Run: headless pygame with SDL's dummy video driver; simulated clock (each Clock.tick advances the game by its frame time, no real sleeping); random seed 0; keys injected as events and as key.get_pressed() state; no mouse input.
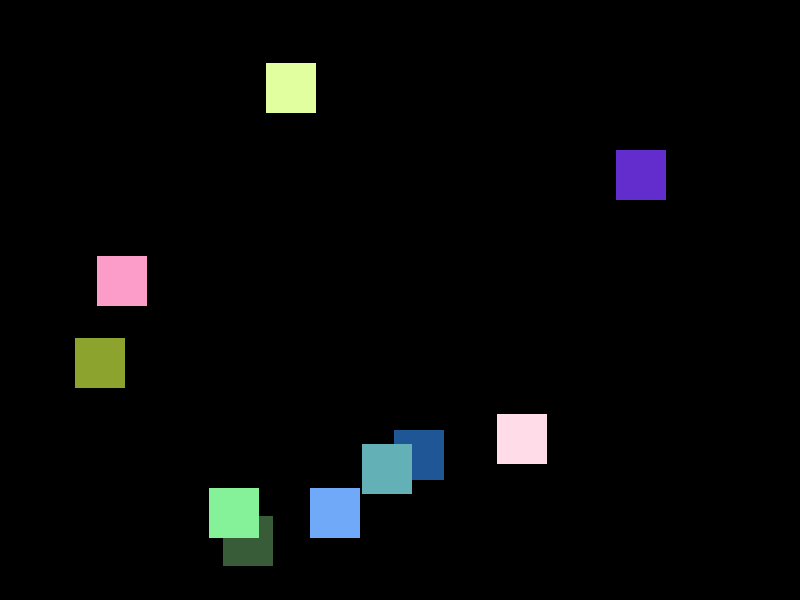
Frame 1 of 4 · flips 1–60 · no input
Frame 2 of 4 · flips 61–180 · tapped SPACE, RETURN · held RIGHT (→), D · screen unchanged from frame 1, image omitted
Frame 3 of 4 · flips 181–300 · held DOWN (↓), S · screen unchanged from frame 2, image omitted
Frame 4 of 4 · flips 301–420 · held LEFT (←), A, UP (↑), W · screen unchanged from frame 3, image omitted

The pygame program that drew these frames:

import pygame
import random

pygame.init()
largura_tela = 800
altura_tela = 600
tela = pygame.display.set_mode((largura_tela, altura_tela))
terminou = False

  # Cria relógio
clock = pygame.time.Clock()


class Quadradinho():
    def __init__(self):
        self.largura = 50
        self.altura = 50
        self.x = random.randint(0,largura_tela-self.largura)
        self.y = random.randint(0,altura_tela-self.altura)
        self.area = pygame.Rect(self.x, self.y, self.largura, self.altura)
        self.cor = (random.randint(20,255), random.randint(20,255), random.randint(20,255))
    def desenha (self,tela):
        pygame.draw.rect(tela,self.cor,self.area)
 

lista=[]
for i in range (0,10):
    q = Quadradinho()
    q.desenha(tela)
    lista.append(q)

while not terminou:
    # Checar os eventos do mouse aqui:
    for event in pygame.event.get():
            if event.type == pygame.QUIT:
                terminou = True
                
  
    for q in lista:
            q.desenha(tela)
    # Atualiza o desenho na tela
    pygame.display.update()

  
clock.tick(60)

  # Finaliza a janela do jogo
pygame.display.quit()
 # Finaliza o pygame
pygame.quit()
